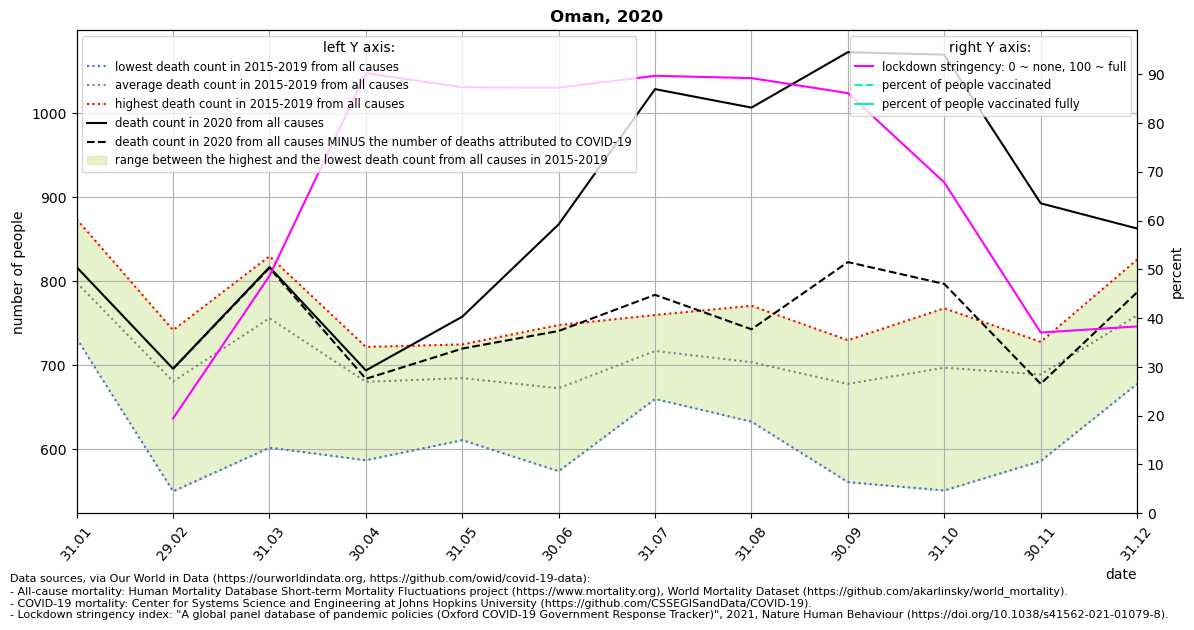

Data behind this chart, as committed beside it:
location, date, time, time_unit, deaths_2010_all_ages, deaths_2011_all_ages, deaths_2012_all_ages, deaths_2013_all_ages, deaths_2014_all_ages, deaths_2015_all_ages, deaths_2016_all_ages, deaths_2017_all_ages, deaths_2018_all_ages, deaths_2019_all_ages, deaths_2020_all_ages, deaths_2021_all_ages, new_deaths, stringency_index, people_vaccinated, people_fully_vaccinated, population, people_vaccinated_percent, people_fully_vaccinated_percent, deaths_min
Oman, 2020-01-31, 1, monthly, , , , , , 732.0, 801.0, 773.0, 874.0, 813.0, 817.0, 838.0, , , , , , , , 732.0
Oman, 2020-02-29, 2, monthly, , , , , , 550.0, 730.0, 742.0, 706.0, 676.0, 696.0, 741.0, 0.0, 19.44, , , 5106622, , , 550.0
Oman, 2020-03-31, 3, monthly, , , , , , 602.0, 830.0, 815.0, 771.0, 763.0, 817.0, 865.0, 1.0, 48.65, , , 5106622, , , 602.0
Oman, 2020-04-30, 4, monthly, , , , , , 587.0, 722.0, 713.0, 721.0, 659.0, 694.0, , 10.0, 90.22, , , 5106622, , , 587.0
Oman, 2020-05-31, 5, monthly, , , , , , 611.0, 724.0, 725.0, 687.0, 677.0, 758.0, , 38.0, 87.3, , , 5106622, , , 611.0
Oman, 2020-06-30, 6, monthly, , , , , , 574.0, 657.0, 748.0, 701.0, 684.0, 868.0, , 127.0, 87.22, , , 5106622, , , 574.0
Oman, 2020-07-31, 7, monthly, , , , , , 660.0, 750.0, 760.0, 733.0, 683.0, 1029, , 245.0, 89.66, , , 5106622, , , 660.0
Oman, 2020-08-31, 8, monthly, , , , , , 651.0, 713.0, 633.0, 771.0, 751.0, 1007, , 264.0, 89.18, , , 5106622, , , 633.0
Oman, 2020-09-30, 9, monthly, , , , , , 561.0, 685.0, 708.0, 706.0, 730.0, 1073, , 250.0, 86.11, , , 5106622, , , 561.0
Oman, 2020-10-31, 10, monthly, , , , , , 551.0, 731.0, 729.0, 768.0, 707.0, 1070, , 273.0, 67.8, , , 5106622, , , 551.0
Oman, 2020-11-30, 11, monthly, , , , , , 586.0, 710.0, 728.0, 715.0, 707.0, 893.0, , 215.0, 37.04, , , 5106622, , , 586.0
Oman, 2020-12-31, 12, monthly, , , , , , 678.0, 776.0, 787.0, 826.0, 731.0, 863.0, , 76.0, 38.29, 4160, , 5106622, 0.08146, , 678.0
